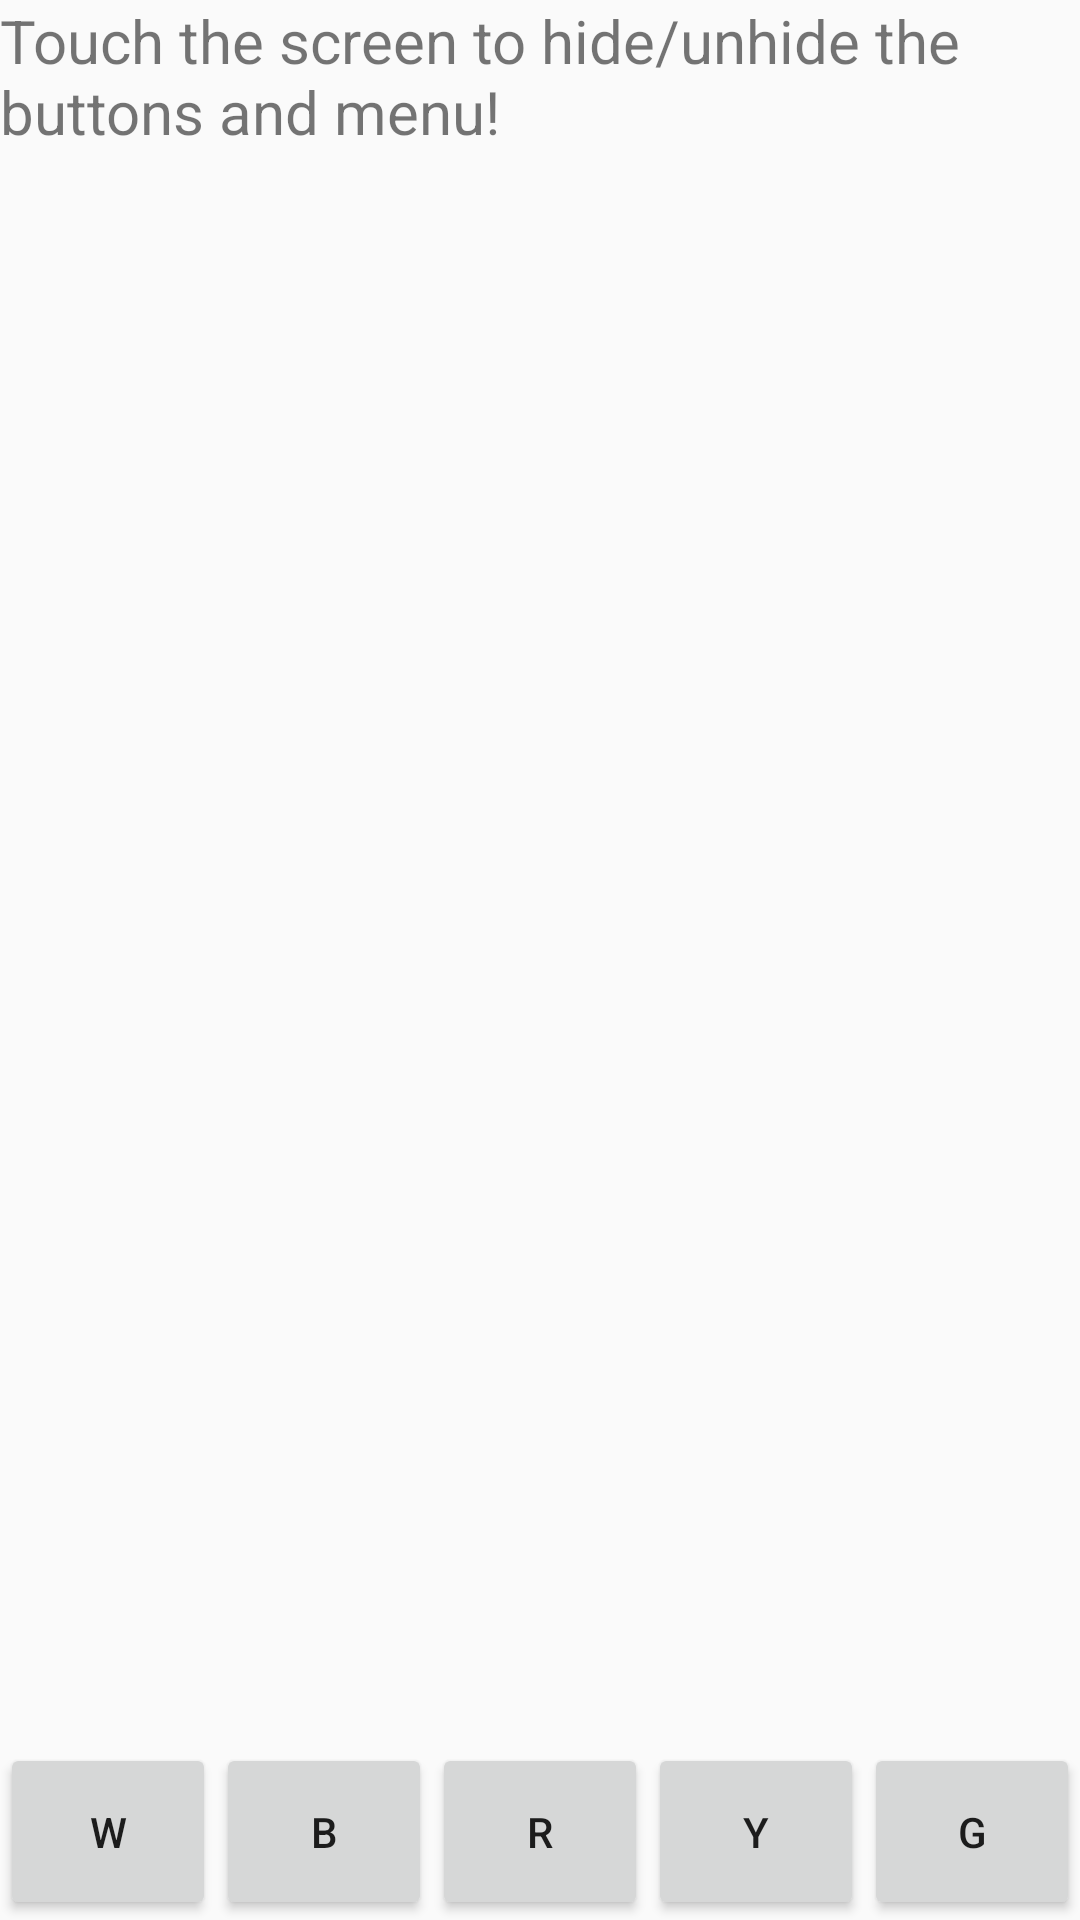

The Android layout XML behind this screen, and the referenced resources:
<!-- AndroidManifest.xml: application theme AppTheme -->
<!-- res/layout/activity_main.xml -->
<?xml version="1.0" encoding="utf-8"?>
<LinearLayout xmlns:android="http://schemas.android.com/apk/res/android"
    xmlns:tools="http://schemas.android.com/tools"
    android:layout_width="match_parent"
    android:layout_height="match_parent"
    xmlns:app="http://schemas.android.com/apk/res-auto"
    android:orientation="vertical"
    android:showAsAction = "never">

    <LinearLayout
        android:id="@+id/layoutBackground"
        android:layout_width="match_parent"
        android:layout_height="match_parent"
        android:layout_weight="1"
        android:orientation="vertical">
            <TextView
                android:id="@+id/textView"
                android:layout_width="match_parent"
                android:layout_height="match_parent"
                android:clickable="true"
                android:text="Touch the screen to hide/unhide the buttons and menu!"
                android:textSize="20dp"
                android:orientation="vertical"
                android:outlineProvider="background"
                android:layout_weight="8"
                android:visibility="visible"
                />

    </LinearLayout>


    <LinearLayout
        android:id="@+id/LayoutButtons"
        android:layout_width="match_parent"
        android:layout_height="wrap_content"
        android:orientation="horizontal"
        tools:ignore="DuplicateIds">


        <Button
            android:id="@+id/buttonWhite"
            android:layout_width="wrap_content"
            android:layout_height="59dp"
            android:layout_weight="1"
            android:text="W"

            />
        <Button
            android:id="@+id/buttonBlack"
            android:layout_width="wrap_content"
            android:layout_height="59dp"
            android:layout_weight="1"
            android:text="B"
            />

        <Button
            android:id="@+id/buttonRed"
            android:layout_width="wrap_content"
            android:layout_height="59dp"
            android:layout_weight="1"
            android:text="R"
        />

        <Button
            android:id="@+id/buttonYellow"
            android:layout_width="wrap_content"
            android:layout_height="59dp"
            android:layout_weight="1"
            android:text="Y"
            />

        <Button
            android:id="@+id/buttonGreen"
            android:layout_width="wrap_content"
            android:layout_height="59dp"
            android:layout_weight="1"
            android:text="G" />

    </LinearLayout>

</LinearLayout>
<!-- resources referenced by this layout -->
<resources>
  <style name="AppTheme" parent="Theme.AppCompat.Light.DarkActionBar">
          
          <item name="colorPrimary">@color/colorPrimary</item>
          <item name="colorPrimaryDark">@color/colorPrimaryDark</item>
          <item name="colorAccent">@color/colorAccent</item>
      </style>
  <!-- not gathered from this repository: default colours our renderer supplied (Android Studio template values) -->
  <color name="colorPrimary">#FF6200EE</color>
  <color name="colorPrimaryDark">#FF3700B3</color>
  <color name="colorAccent">#FF03DAC5</color>
</resources>
